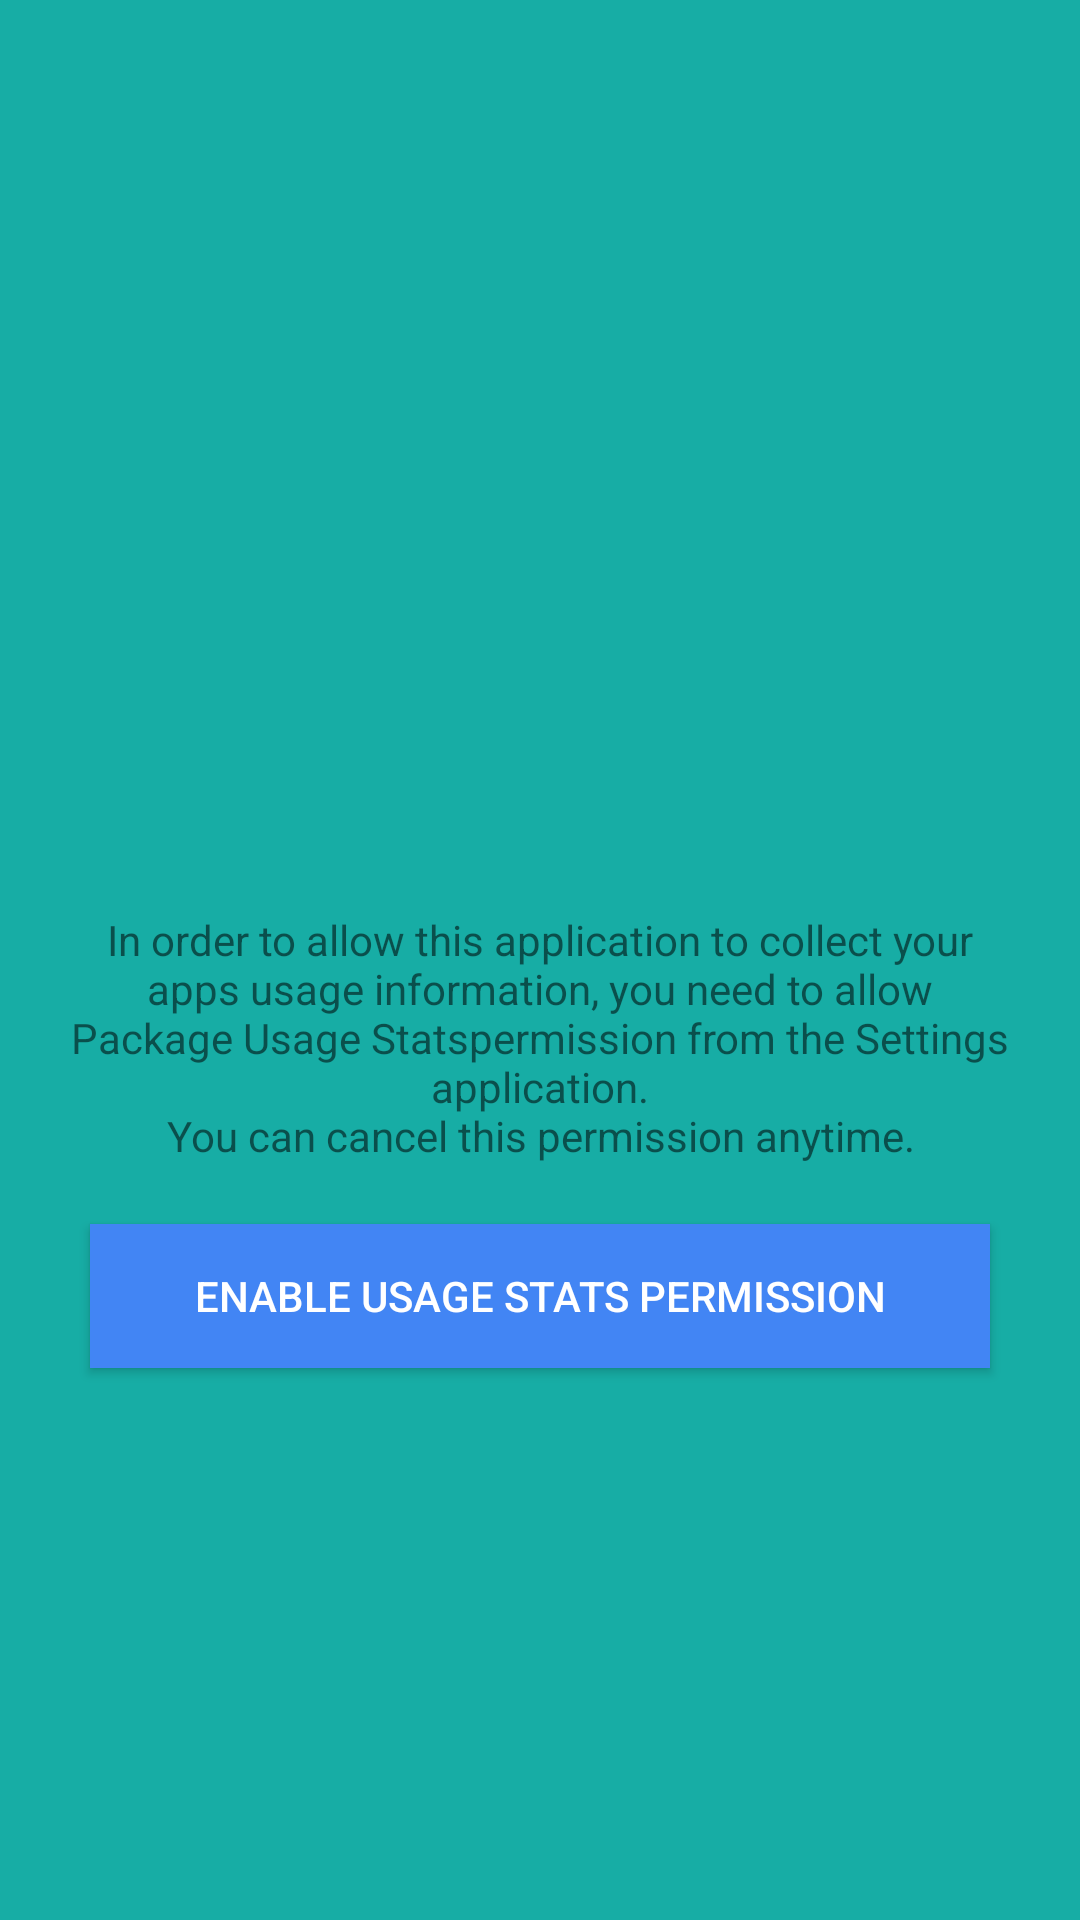

Write the Android layout XML for this screen, with the resource values it uses.
<!-- AndroidManifest.xml: application theme Theme.SocialMediaQuit -->
<!-- res/layout/activity_stats.xml -->
<?xml version="1.0" encoding="utf-8"?>
<LinearLayout xmlns:android="http://schemas.android.com/apk/res/android"
    android:layout_width="match_parent"
    android:layout_height="match_parent"
    android:background="@color/color10"
    android:gravity="center"
    android:orientation="vertical">

    <TextView
        android:id="@+id/permission_description_tv"
        android:layout_width="match_parent"
        android:layout_height="wrap_content"
        android:layout_marginTop="100dp"
        android:padding="20dp"
        android:text="@string/permission_description"
        android:textAlignment="center" />

    <Button
        android:id="@+id/enable_btn"
        android:layout_width="300dp"
        android:layout_height="wrap_content"
        android:layout_gravity="center_horizontal"
        android:background="#4285f4"
        android:text="Enable Usage Stats Permission"
        android:textColor="#fff" />

    <Button
        android:id="@+id/show_btn"
        android:layout_width="300dp"
        android:layout_height="wrap_content"
        android:layout_gravity="center"
        android:background="#4285f4"
        android:text="Show My Apps Usage"
        android:textSize="18dp"
        android:textColor="#fff"
        android:visibility="gone" />

    <TextView
        android:id="@+id/usage_tv"
        android:layout_width="match_parent"
        android:layout_height="wrap_content"
        android:padding="20dp"
        android:text="Your Apps Usage For Last 24 Hours"
        android:textColor="#FFFF"
        android:textStyle="bold"
        android:textSize="20dp"
        android:textAlignment="center"
        android:visibility="gone" />

    <ListView
        android:id="@+id/apps_list"
        android:layout_width="match_parent"
        android:layout_height="match_parent"
        android:background="#FFFF"
        android:visibility="gone" />
</LinearLayout>
<!-- resources referenced by this layout -->
<resources>
  <color name="color10">#17ADA5</color>
  <string name="permission_description">In order to allow this application to collect your apps usage information, you need to allow "Package Usage Stats" permission from the Settings application.\nYou can cancel this permission anytime.</string>
  <style name="Theme.SocialMediaQuit" parent="Theme.MaterialComponents.DayNight.DarkActionBar">
          
          <item name="colorPrimary">@color/purple_500</item>
          <item name="colorPrimaryVariant">@color/color11</item>
          <item name="colorOnPrimary">#FFFFFF</item>
          
          <item name="colorSecondary">@color/teal_200</item>
          <item name="colorSecondaryVariant">@color/teal_700</item>
          <item name="colorOnSecondary">@color/black</item>
          
          <item name="android:statusBarColor" tools:targetApi="l">?attr/colorPrimaryVariant</item>
          
      </style>
  <color name="purple_500">#AD171F</color>
  <color name="color11">#000000</color>
  <color name="teal_200">#FF03DAC5</color>
  <color name="teal_700">#FF018786</color>
  <color name="black">#FF000000</color>
</resources>
